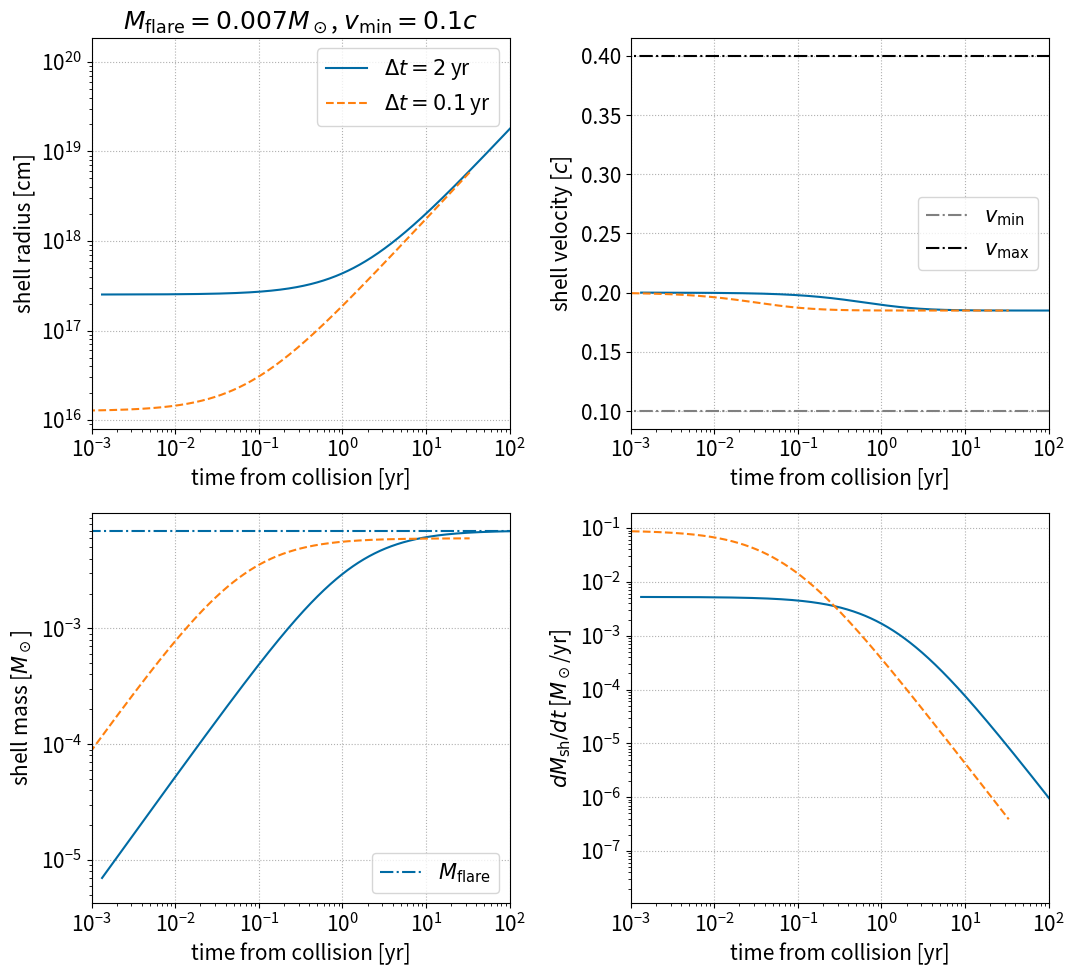
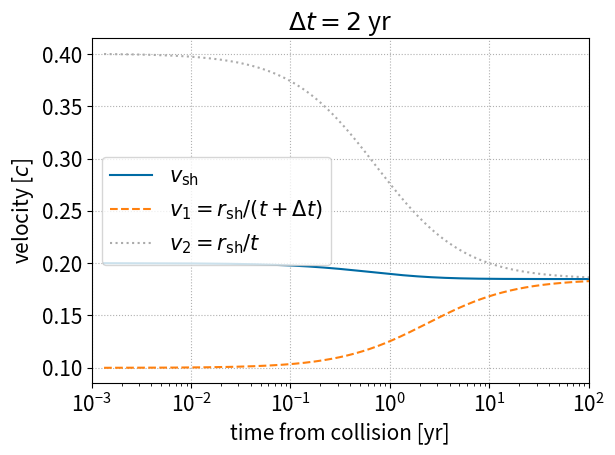
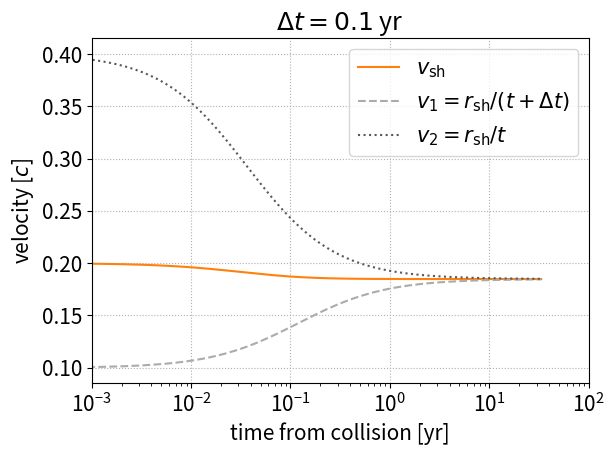

Python code for these plots, in order:
import math
import numpy as np
from matplotlib import pyplot as plt
try:
	from scipy.integrate import simpson
except:
	from scipy.integrate import simps as simpson
plt.style.use('tableau-colorblind10')
# color arrays for plotting
color_array = plt.rcParams['axes.prop_cycle'].by_key()['color']

# constants
c = 2.9989e10
Msun = 1.989e33
yr_to_sec = 3.156e7

# model parameters
# current assumption is that the two flares are identical
# based on pairs of 2 flares in flare_summary.dat:
p = 0.5
v_max = 0.4 * c
v_min = 0.1 * c
M_flare_arr = np.array([7e-3,6e-3]) * Msun

deltat_arr = np.array([2.,0.1]) * yr_to_sec # vary delta_t
# deltat_arr = np.array([1.]) * yr_to_sec # vary delta_t

# flare density profile
def rho_flare(r, t, A_norm, v_min, v_max): 
	# only exists for v_min < v=r/t < v_max
	if r/t < v_min or r/t > v_max:
		return 0.
	else:
		return A_norm/t**3 * (r/v_max/t)**(-2.*p-3.)


# plot shell radius and mass as function of time
plt.rcParams['font.size'] = 15
fig, axes = plt.subplots(2, 2, figsize=(11, 10))
ax1 = axes[0,0]
ax2 = axes[0,1]
ax3 = axes[1,0]
ax4 = axes[1,1]
ax1.set_title(r'$M_{\rm flare}=%gM_\odot$, $v_{\rm min}=%gc$' % (M_flare_arr[0]/Msun, v_min/c))
ax1.set_ylabel(r'shell radius [cm]')
ax2.set_ylabel(r'shell velocity [$c$]')
ax3.set_ylabel(r'shell mass [$M_\odot$]')
ax4.set_ylabel(r'$dM_{\rm sh}/dt$ [$M_\odot$/yr]')
for ax in [ax1,ax2,ax3,ax4]:
	ax.set_xlabel(r'time from collision [yr]')
	ax.set_xlim(1e-3, 1e2)
	ax.set_xscale('log')
	ax.set_yscale('log')
	ax.grid(linestyle=':')
ax2.set_yscale('linear')

t_arr = np.linspace(0,100000)
ax2.plot(t_arr, np.ones(len(t_arr))*v_min/c, color='gray', linestyle='dashdot', label=r'$v_{\rm min}$')
ax2.plot(t_arr, np.ones(len(t_arr))*v_max/c, color='black', linestyle='dashdot', label=r'$v_{\rm max}$')
ax3.plot(t_arr, np.ones(len(t_arr))*M_flare_arr[0]/Msun, linestyle='dashdot', label=r'$M_{\rm flare}$')
ls_arr = ['solid', 'dashed', 'dotted']

############# MAIN #################

# sanity checks
assert p>0 # p=0 will lead to no mass ejection. p<0 is unphysical.
assert v_max > v_min

for i, [delta_t,M_flare] in enumerate(zip(deltat_arr,M_flare_arr)):
	print(delta_t,M_flare)

	# obtain normalization of flare density profile
	A = M_flare*(2.*p)/(4.*math.pi*v_max**3) / ((v_max/v_min)**(2.*p) - 1.)

	# output kinetic energy. when p=1 the integration is a bit different
	if p == 1:
		print('kinetic energy: %g erg' % (2.*math.pi*A*v_max**5*math.log(v_max/v_min)))
	else:
		print('kinetic energy: %g erg' % (2.*math.pi*A*v_max**5/(2.-2.*p) * (1.-(v_max/v_min)**(2.*p-2.))))

	
	# initial conditions at collision
	t0 = v_min*delta_t / (v_max - v_min) # t defined as time from launch of later flare 
	Msh_0 = 0.0
	rsh_0 = v_min*v_max*delta_t / (v_max - v_min) # collision radii
	# initial vsh set by pressure equilibrium
	rho_flare_1_init = rho_flare(rsh_0, t0+delta_t, A, v_min, v_max)
	rho_flare_2_init = rho_flare(rsh_0, t0, A, v_min, v_max)
	rho12_ratio = rho_flare_2_init/rho_flare_1_init
	vsh_0 = (v_min + v_max * math.sqrt(rho12_ratio)) / (1. + math.sqrt(rho12_ratio))
	#vsh_0 = v_max 

	# initialize
	t = t0
	Msh = Msh_0
	rsh = rsh_0
	vsh = vsh_0
	# initialize array
	t_arr = np.array([])
	Msh_arr = np.array([]) 
	rsh_arr = np.array([])
	vsh_arr = np.array([])
	v1_arr = np.array([])
	v2_arr = np.array([])
	rho1_arr = np.array([])
	rho2_arr = np.array([])
	rho1sq_int_arr = np.array([])
	dMdt_arr = np.array([]) 
	print("initial t: %s sec" % t)
	# solve shock propagation
	while t < 1000*t0:
		# make sure shell doesn't expand too much at one timestep
		dt = 1e-3*(rsh/vsh)
		# get current rho_flare
		rho_fl_1 = rho_flare(rsh, t+delta_t, A, v_min, v_max)
		rho_fl_2 = rho_flare(rsh, t, A, v_min, v_max)
		v_fl_1 = rsh/(t+delta_t)
		v_fl_2 = rsh/t
		# evolve
		rsh_old = rsh # backup of rsh
		dMdt_arr = np.append(dMdt_arr, 4.*math.pi*rsh**2*(rho_fl_2*(v_fl_2-vsh) + rho_fl_1*(vsh-v_fl_1)))
		Msh += 4.*math.pi*rsh**2*(rho_fl_2*(v_fl_2-vsh) + rho_fl_1*(vsh-v_fl_1)) * dt
		rsh += vsh * dt
		vsh += (4.*math.pi*rsh_old**2/Msh) * (rho_fl_2*(v_fl_2-vsh)**2 - rho_fl_1*(vsh-v_fl_1)**2) * dt
		t += dt
		# append
		t_arr = np.append(t_arr, t)
		Msh_arr = np.append(Msh_arr, Msh)
		rsh_arr = np.append(rsh_arr, rsh)
		vsh_arr = np.append(vsh_arr, vsh)
		v1_arr = np.append(v1_arr, v_fl_1)
		v2_arr = np.append(v2_arr, v_fl_2)
		rho1_arr = np.append(rho1_arr, rho_fl_1)
		rho2_arr = np.append(rho2_arr, rho_fl_2)
		# integrated rho^2 for flare 1 outside rsh (used for free-free absorption)
		r_gtr_rsh = np.logspace(math.log10(rsh), math.log10(v_max*t+delta_t), 100)
		rho1_gtr_rsh = [rho_flare(r, t+delta_t, A, v_min, v_max)**2 for r in r_gtr_rsh]
		rho1sq_int_arr = np.append(rho1sq_int_arr, simpson(rho1_gtr_rsh, r_gtr_rsh))
	# plot evolution of shell parameters
	ax1.plot((t_arr-t0)/yr_to_sec, rsh_arr, ls=ls_arr[i], color=color_array[i], label='$\Delta t=%g$ yr' % (delta_t/yr_to_sec))
	ax2.plot((t_arr-t0)/yr_to_sec, vsh_arr/c, ls=ls_arr[i], color=color_array[i])
	ax3.plot((t_arr-t0)/yr_to_sec, Msh_arr/Msun, ls=ls_arr[i], color=color_array[i])
	ax4.plot((t_arr-t0)/yr_to_sec, dMdt_arr*yr_to_sec/Msun, ls=ls_arr[i], color=color_array[i])
	# save shell parameters
	np.savetxt('shell_evolution_deltat_%gyr.txt' % (delta_t/yr_to_sec), np.c_[t_arr, rsh_arr, vsh_arr, vsh_arr-v1_arr, v2_arr-vsh_arr, rho1_arr, rho2_arr,rho1sq_int_arr], header='Mfl=%gMsun, vmin=%gc, vmax=%gc, power-law-index=%g\ntime [s], rsh [cm], vsh [cm/s], Deltav_1 [cm/s], Deltav_2 [cm/s], rhofl_1 [g/cm3], rhofl_2 [g/cm3], int_rhosq_1dr [g^2/cm^5]' % (M_flare/Msun, v_min/c, v_max/c, p), fmt='%.8g')
	# plot v1, v2, vshell

	fig0,ax0 = plt.subplots()
	ax0.set_xlabel(r'time from collision [yr]')
	ax0.set_ylabel(r'velocity [$c$]')
	ax0.set_xlim(1e-3, 1e2)
	ax0.set_xscale('log')
	ax0.set_title('$\Delta t=%g$ yr' % (delta_t/yr_to_sec))
	ax0.grid(linestyle=':')
	ax0.plot((t_arr-t0)/yr_to_sec, vsh_arr/c, color=color_array[i], label=r'$v_{\rm sh}$')
	ax0.plot((t_arr-t0)/yr_to_sec, v1_arr/c, linestyle='dashed', color=color_array[i+1], label=r'$v_1=r_{\rm sh}/(t+\Delta t)$')
	ax0.plot((t_arr-t0)/yr_to_sec, v2_arr/c, linestyle='dotted', color=color_array[i+2], label=r'$v_2=r_{\rm sh}/t$')
	ax0.legend()
	fig0.tight_layout()
	fig0.savefig('velocity_evolution_%gyr.pdf' % (delta_t/yr_to_sec))
# finish
ax1.legend()
ax2.legend()
ax3.legend()
fig.tight_layout()
fig.savefig('shell_evolution.pdf')
